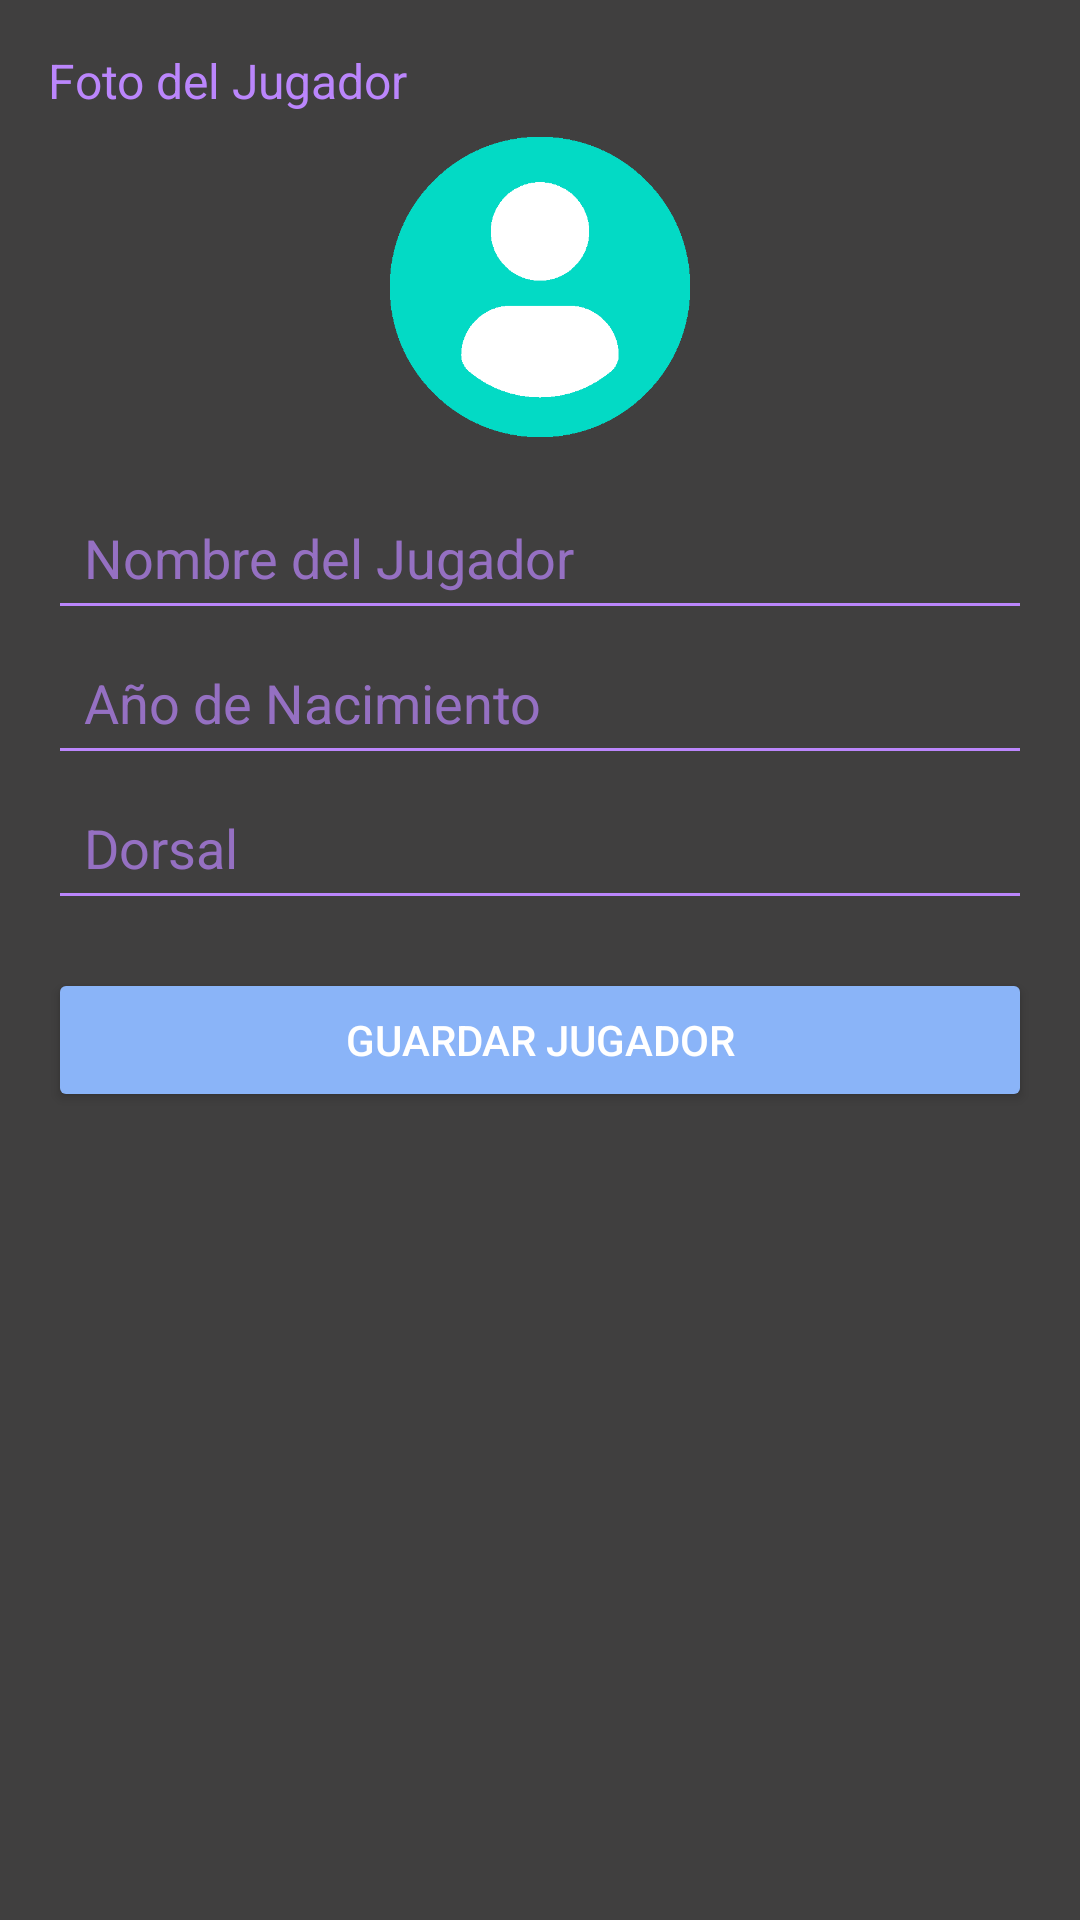

Write the Android layout XML for this screen, with the resource values it uses.
<!-- AndroidManifest.xml: application theme Theme.HandBallStats -->
<!-- res/layout/dialog_crear_jugador.xml -->
<?xml version="1.0" encoding="utf-8"?>
<LinearLayout xmlns:android="http://schemas.android.com/apk/res/android"
    xmlns:app="http://schemas.android.com/apk/res-auto"
    android:orientation="vertical"
    android:layout_width="match_parent"
    android:layout_height="wrap_content"
    android:padding="16dp"
    android:background="@color/dialog">

    <RelativeLayout
        android:layout_width="match_parent"
        android:layout_height="wrap_content">

        <TextView
            android:id="@+id/playerPhotoText"
            android:layout_width="wrap_content"
            android:layout_height="wrap_content"
            android:text="Foto del Jugador"
            android:textColor="@color/primario"
            android:textSize="16sp"
            android:paddingBottom="8dp"
            android:layout_alignParentStart="true"
            android:layout_centerVertical="true" />

        <ImageButton
            android:id="@+id/eliminarButton"
            android:layout_width="32dp"
            android:layout_height="32dp"
            android:background="@android:color/transparent"
            android:src="@drawable/basura"
            android:scaleType="centerCrop"
            android:visibility="gone"
            android:contentDescription="Eliminar"
            android:layout_alignParentEnd="true"
            android:layout_centerVertical="true"
            app:tint="@android:color/holo_red_light" />
    </RelativeLayout>

    <ImageView
        android:id="@+id/playerPhotoImageView"
        android:layout_width="100dp"
        android:layout_height="100dp"
        android:layout_gravity="center"
        android:src="@drawable/proffile_azul"
        android:contentDescription="Foto del jugador"
        android:layout_marginBottom="16dp" />

    <EditText
        android:id="@+id/playerNameEditText"
        android:layout_width="match_parent"
        android:layout_height="wrap_content"
        android:hint="Nombre del Jugador"
        android:textColorHint="#B1BB86FC"
        android:textColor="@color/texto"
        android:backgroundTint="@color/primario"
        android:padding="12dp"
        android:inputType="text" />

    <EditText
        android:id="@+id/playerBirthYearEditText"
        android:layout_width="match_parent"
        android:layout_height="wrap_content"
        android:hint="Año de Nacimiento"
        android:textColorHint="#B1BB86FC"
        android:textColor="@color/texto"
        android:backgroundTint="@color/primario"
        android:padding="12dp"
        android:inputType="number" />

    <EditText
        android:id="@+id/playerDorsalEditText"
        android:layout_width="match_parent"
        android:layout_height="wrap_content"
        android:hint="Dorsal"
        android:textColorHint="#B1BB86FC"
        android:textColor="@color/texto"
        android:backgroundTint="@color/primario"
        android:padding="12dp"
        android:inputType="number" />

    <Button
        android:id="@+id/savePlayerButton"
        android:layout_width="match_parent"
        android:layout_height="wrap_content"
        android:text="Guardar Jugador"
        android:textColor="@color/white"
        android:backgroundTint="@color/acciones"
        android:layout_marginTop="16dp"/>
</LinearLayout>
<!-- resources referenced by this layout -->
<resources>
  <color name="acciones">#8AB4F8</color>
  <color name="dialog">#403F3F</color>
  <color name="primario">#BB86FC</color>
  <color name="texto">#E0E0E0</color>
  <color name="white">#FFFFFFFF</color>
  <!-- drawable proffile_azul: png bitmap (drawable, 4535 bytes) -->
  <style name="Theme.HandBallStats" parent="Base.Theme.HandBallStats" />
  <style name="Base.Theme.HandBallStats" parent="Theme.Material3.DayNight.NoActionBar">
          
          
      </style>
</resources>
